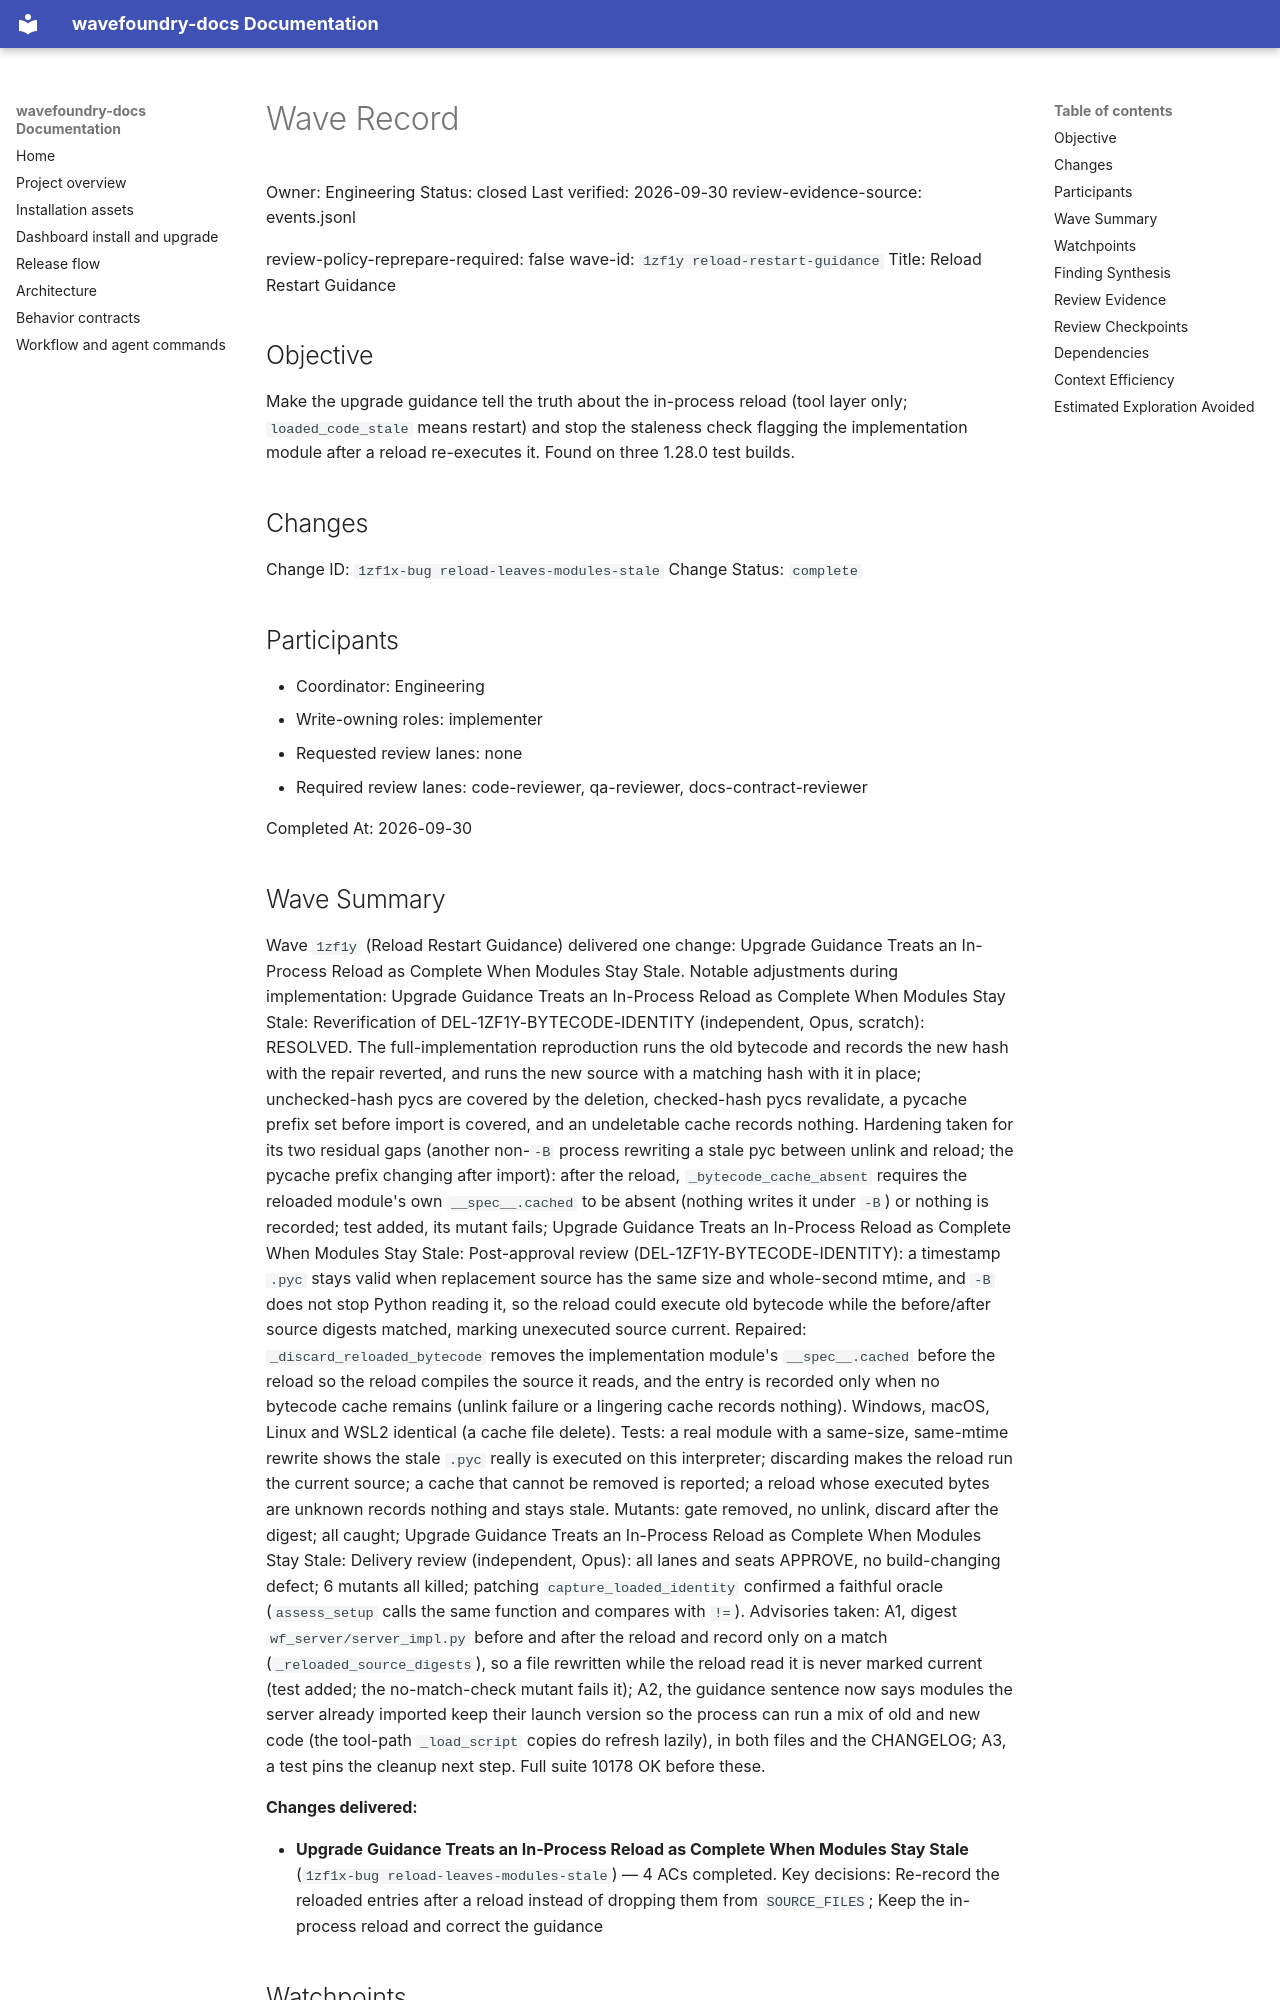

repository: coryhacking/wavefoundry · page: waves/1zf1y reload-restart-guidance/wave/index.html · generator: mkdocs

# Wave Record

Owner: Engineering
Status: closed
Last verified: 2026-09-30
review-evidence-source: events.jsonl

review-policy-reprepare-required: false
wave-id: `1zf1y reload-restart-guidance`
Title: Reload Restart Guidance

## Objective

Make the upgrade guidance tell the truth about the in-process reload (tool layer only; `loaded_code_stale` means restart) and stop the staleness check flagging the implementation module after a reload re-executes it. Found on three 1.28.0 test builds.

## Changes

Change ID: `1zf1x-bug reload-leaves-modules-stale`
Change Status: `complete`

## Participants

- Coordinator: Engineering
- Write-owning roles: implementer
- Requested review lanes: none
- Required review lanes: code-reviewer, qa-reviewer, docs-contract-reviewer

Completed At: 2026-09-30

## Wave Summary

Wave `1zf1y` (Reload Restart Guidance) delivered one change: Upgrade Guidance Treats an In-Process Reload as Complete When Modules Stay Stale. Notable adjustments during implementation: Upgrade Guidance Treats an In-Process Reload as Complete When Modules Stay Stale: Reverification of DEL-1ZF1Y-BYTECODE-IDENTITY (independent, Opus, scratch): RESOLVED. The full-implementation reproduction runs the old bytecode and records the new hash with the repair reverted, and runs the new source with a matching hash with it in place; unchecked-hash pycs are covered by the deletion, checked-hash pycs revalidate, a pycache prefix set before import is covered, and an undeletable cache records nothing. Hardening taken for its two residual gaps (another non-`-B` process rewriting a stale pyc between unlink and reload; the pycache prefix changing after import): after the reload, `_bytecode_cache_absent` requires the reloaded module's own `__spec__.cached` to be absent (nothing writes it under `-B`) or nothing is recorded; test added, its mutant fails; Upgrade Guidance Treats an In-Process Reload as Complete When Modules Stay Stale: Post-approval review (DEL-1ZF1Y-BYTECODE-IDENTITY): a timestamp `.pyc` stays valid when replacement source has the same size and whole-second mtime, and `-B` does not stop Python reading it, so the reload could execute old bytecode while the before/after source digests matched, marking unexecuted source current. Repaired: `_discard_reloaded_bytecode` removes the implementation module's `__spec__.cached` before the reload so the reload compiles the source it reads, and the entry is recorded only when no bytecode cache remains (unlink failure or a lingering cache records nothing). Windows, macOS, Linux and WSL2 identical (a cache file delete). Tests: a real module with a same-size, same-mtime rewrite shows the stale `.pyc` really is executed on this interpreter; discarding makes the reload run the current source; a cache that cannot be removed is reported; a reload whose executed bytes are unknown records nothing and stays stale. Mutants: gate removed, no unlink, discard after the digest; all caught; Upgrade Guidance Treats an In-Process Reload as Complete When Modules Stay Stale: Delivery review (independent, Opus): all lanes and seats APPROVE, no build-changing defect; 6 mutants all killed; patching `capture_loaded_identity` confirmed a faithful oracle (`assess_setup` calls the same function and compares with `!=`). Advisories taken: A1, digest `wf_server/server_impl.py` before and after the reload and record only on a match (`_reloaded_source_digests`), so a file rewritten while the reload read it is never marked current (test added; the no-match-check mutant fails it); A2, the guidance sentence now says modules the server already imported keep their launch version so the process can run a mix of old and new code (the tool-path `_load_script` copies do refresh lazily), in both files and the CHANGELOG; A3, a test pins the cleanup next step. Full suite 10178 OK before these.

**Changes delivered:**

- **Upgrade Guidance Treats an In-Process Reload as Complete When Modules Stay Stale** (`1zf1x-bug reload-leaves-modules-stale`) — 4 ACs completed. Key decisions: Re-record the reloaded entries after a reload instead of dropping them from `SOURCE_FILES`; Keep the in-process reload and correct the guidance
## Watchpoints

- Watchpoint: seed 160 and the prompt twin are edited by hand under `seed_edit_allowed`.
- Watchpoint: the reload must stay never-fail; re-recording is best-effort.

## Finding Synthesis

<!-- wave:finding-synthesis begin -->
| Current finding | Disposition | Open block | Repair | Approval recheck |
| --- | --- | --- | --- | --- |
| DEL-1ZF1Y-BYTECODE-IDENTITY | do_now | no | completed | — |

*Machine review state — 1 findings; current: do_now 1, maybe_later 0, dont_do_later 0, not_issue 0*
<!-- wave:finding-synthesis end -->
